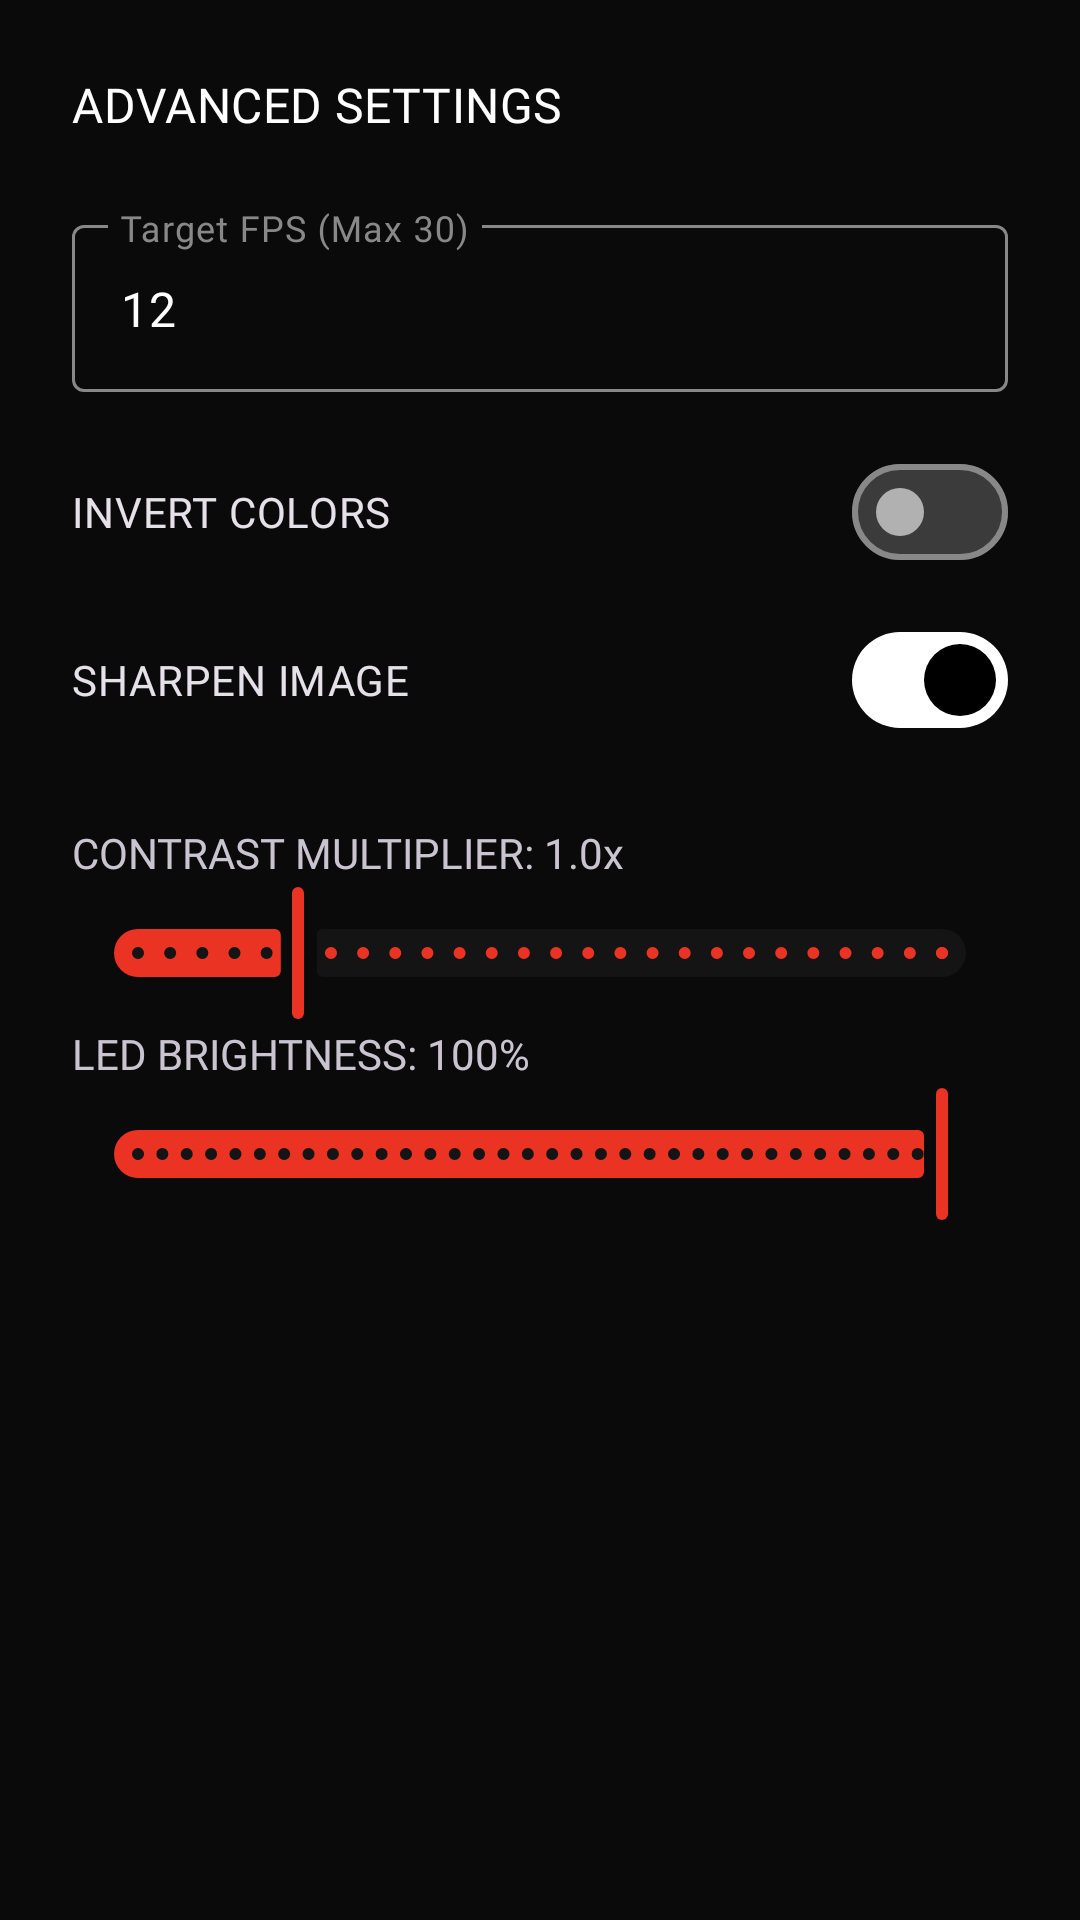

Reconstruct the res/layout file that produces this screen, plus the resources it refers to.
<!-- AndroidManifest.xml: application theme Theme.OdysseyGlyph -->
<!-- res/layout/bottom_sheet_advanced_settings.xml -->
<?xml version="1.0" encoding="utf-8"?>
<LinearLayout xmlns:android="http://schemas.android.com/apk/res/android"
    xmlns:app="http://schemas.android.com/apk/res-auto"
    android:layout_width="match_parent"
    android:layout_height="wrap_content"
    android:orientation="vertical"
    android:padding="24dp"
    android:background="?attr/colorSurface">

    <TextView
        android:layout_width="match_parent"
        android:layout_height="wrap_content"
        android:text="ADVANCED SETTINGS"
        android:fontFamily="@font/jetbrains_mono"
        android:textAppearance="?attr/textAppearanceTitleMedium"
        android:textColor="?attr/colorOnSurface"
        android:layout_marginBottom="24dp" />

    <com.google.android.material.textfield.TextInputLayout
        android:id="@+id/fpsInputLayout"
        style="@style/Widget.Material3.TextInputLayout.OutlinedBox"
        android:layout_width="match_parent"
        android:layout_height="wrap_content"
        android:layout_marginBottom="16dp"
        android:hint="Target FPS (Max 30)">
        <com.google.android.material.textfield.TextInputEditText
            android:id="@+id/etFps"
            android:layout_width="match_parent"
            android:layout_height="wrap_content"
            android:fontFamily="@font/jetbrains_mono"
            android:inputType="number"
            android:text="12" />
    </com.google.android.material.textfield.TextInputLayout>

    <com.google.android.material.materialswitch.MaterialSwitch
        android:id="@+id/cbInvert"
        android:layout_width="match_parent"
        android:layout_height="wrap_content"
        android:fontFamily="@font/jetbrains_mono"
        android:layout_marginBottom="8dp"
        android:text="INVERT COLORS" />

    <com.google.android.material.materialswitch.MaterialSwitch
        android:id="@+id/sharpenSwitch"
        android:layout_width="match_parent"
        android:layout_height="wrap_content"
        android:fontFamily="@font/jetbrains_mono"
        android:layout_marginBottom="16dp"
        android:text="SHARPEN IMAGE"
        android:checked="true" />

    <TextView
        android:id="@+id/contrastLabel"
        android:layout_width="match_parent"
        android:layout_height="wrap_content"
        android:fontFamily="@font/jetbrains_mono"
        android:text="CONTRAST MULTIPLIER: 1.0x"
        android:layout_marginTop="8dp" />
    <com.google.android.material.slider.Slider
        android:id="@+id/contrastSlider"
        android:layout_width="match_parent"
        android:layout_height="wrap_content"
        android:valueFrom="0.5"
        android:valueTo="3.0"
        android:value="1.0"
        android:stepSize="0.1" />

    <TextView
        android:id="@+id/brightnessLabel"
        android:layout_width="match_parent"
        android:layout_height="wrap_content"
        android:fontFamily="@font/jetbrains_mono"
        android:text="LED BRIGHTNESS: 100%" />
    <com.google.android.material.slider.Slider
        android:id="@+id/brightnessSlider"
        android:layout_width="match_parent"
        android:layout_height="wrap_content"
        android:valueFrom="10.0"
        android:valueTo="100.0"
        android:value="100.0"
        android:stepSize="1.0" />

    <TextView
        android:id="@+id/durationLabel"
        android:layout_width="match_parent"
        android:layout_height="wrap_content"
        android:fontFamily="@font/jetbrains_mono"
        android:text="IMAGE DURATION: 5s"
        android:visibility="gone" />
    <com.google.android.material.slider.Slider
        android:id="@+id/durationSlider"
        android:layout_width="match_parent"
        android:layout_height="wrap_content"
        android:valueFrom="1.0"
        android:valueTo="60.0"
        android:value="5.0"
        android:stepSize="1.0"
        android:visibility="gone" />

</LinearLayout>
<!-- resources referenced by this layout -->
<resources>
  <style name="Theme.OdysseyGlyph" parent="Theme.Material3.Dark.NoActionBar">
          
          <item name="colorPrimary">@color/colorPrimary</item>
          <item name="colorSecondary">@color/colorSecondary</item>
          <item name="colorTertiary">@color/colorSurfaceVariant</item>
          <item name="colorSurface">@color/colorSurface</item>
          <item name="colorSurfaceVariant">@color/colorSurfaceVariant</item>
          <item name="android:colorBackground">@color/colorBackground</item>
          <item name="colorOnSurface">@color/colorOnSurface</item>
          <item name="colorOnSurfaceVariant">@color/colorOnSurfaceVariant</item>
          <item name="colorError">@color/colorError</item>
          
          
          <item name="colorPrimaryContainer">@color/colorPrimary</item>
          <item name="colorOnPrimaryContainer">@color/colorBackground</item>
          <item name="colorSecondaryContainer">@color/colorSurfaceVariant</item>
          <item name="colorOnSecondaryContainer">@color/colorOnSurface</item>
          <item name="colorTertiaryContainer">@color/colorSurfaceVariant</item>
          <item name="colorOutline">@color/colorOnSurfaceVariant</item>
          
          
          <item name="android:statusBarColor">@android:color/transparent</item>
          <item name="android:navigationBarColor">@android:color/transparent</item>
          
          
          <item name="shapeAppearanceSmallComponent">@style/ShapeAppearance.Odyssey.Sharp</item>
          <item name="shapeAppearanceMediumComponent">@style/ShapeAppearance.Odyssey.Sharp</item>
          <item name="shapeAppearanceLargeComponent">@style/ShapeAppearance.Odyssey.Sharp</item>
          
          
          <item name="android:fontFamily">sans-serif</item>
          
          <item name="materialSwitchStyle">@style/Widget.Odyssey.MaterialSwitch</item>
      </style>
  <color name="colorPrimary">#EA3323</color>
  <color name="colorSecondary">#FFFFFF</color>
  <color name="colorSurfaceVariant">#141414</color>
  <color name="colorSurface">#0A0A0A</color>
  <color name="colorBackground">#000000</color>
  <color name="colorOnSurface">#FFFFFF</color>
  <color name="colorOnSurfaceVariant">#888888</color>
  <color name="colorError">#EA3323</color>
  <style name="ShapeAppearance.Odyssey.Sharp" parent="ShapeAppearance.Material3.SmallComponent">
          <item name="cornerFamily">rounded</item>
          <item name="cornerSize">2dp</item>
      </style>
  <style name="Widget.Odyssey.MaterialSwitch" parent="Widget.Material3.CompoundButton.MaterialSwitch">
          <item name="trackTint">@color/switch_track_selector</item>
          <item name="thumbTint">@color/switch_thumb_selector</item>
          <item name="thumbIcon">@empty</item>
      </style>
</resources>
